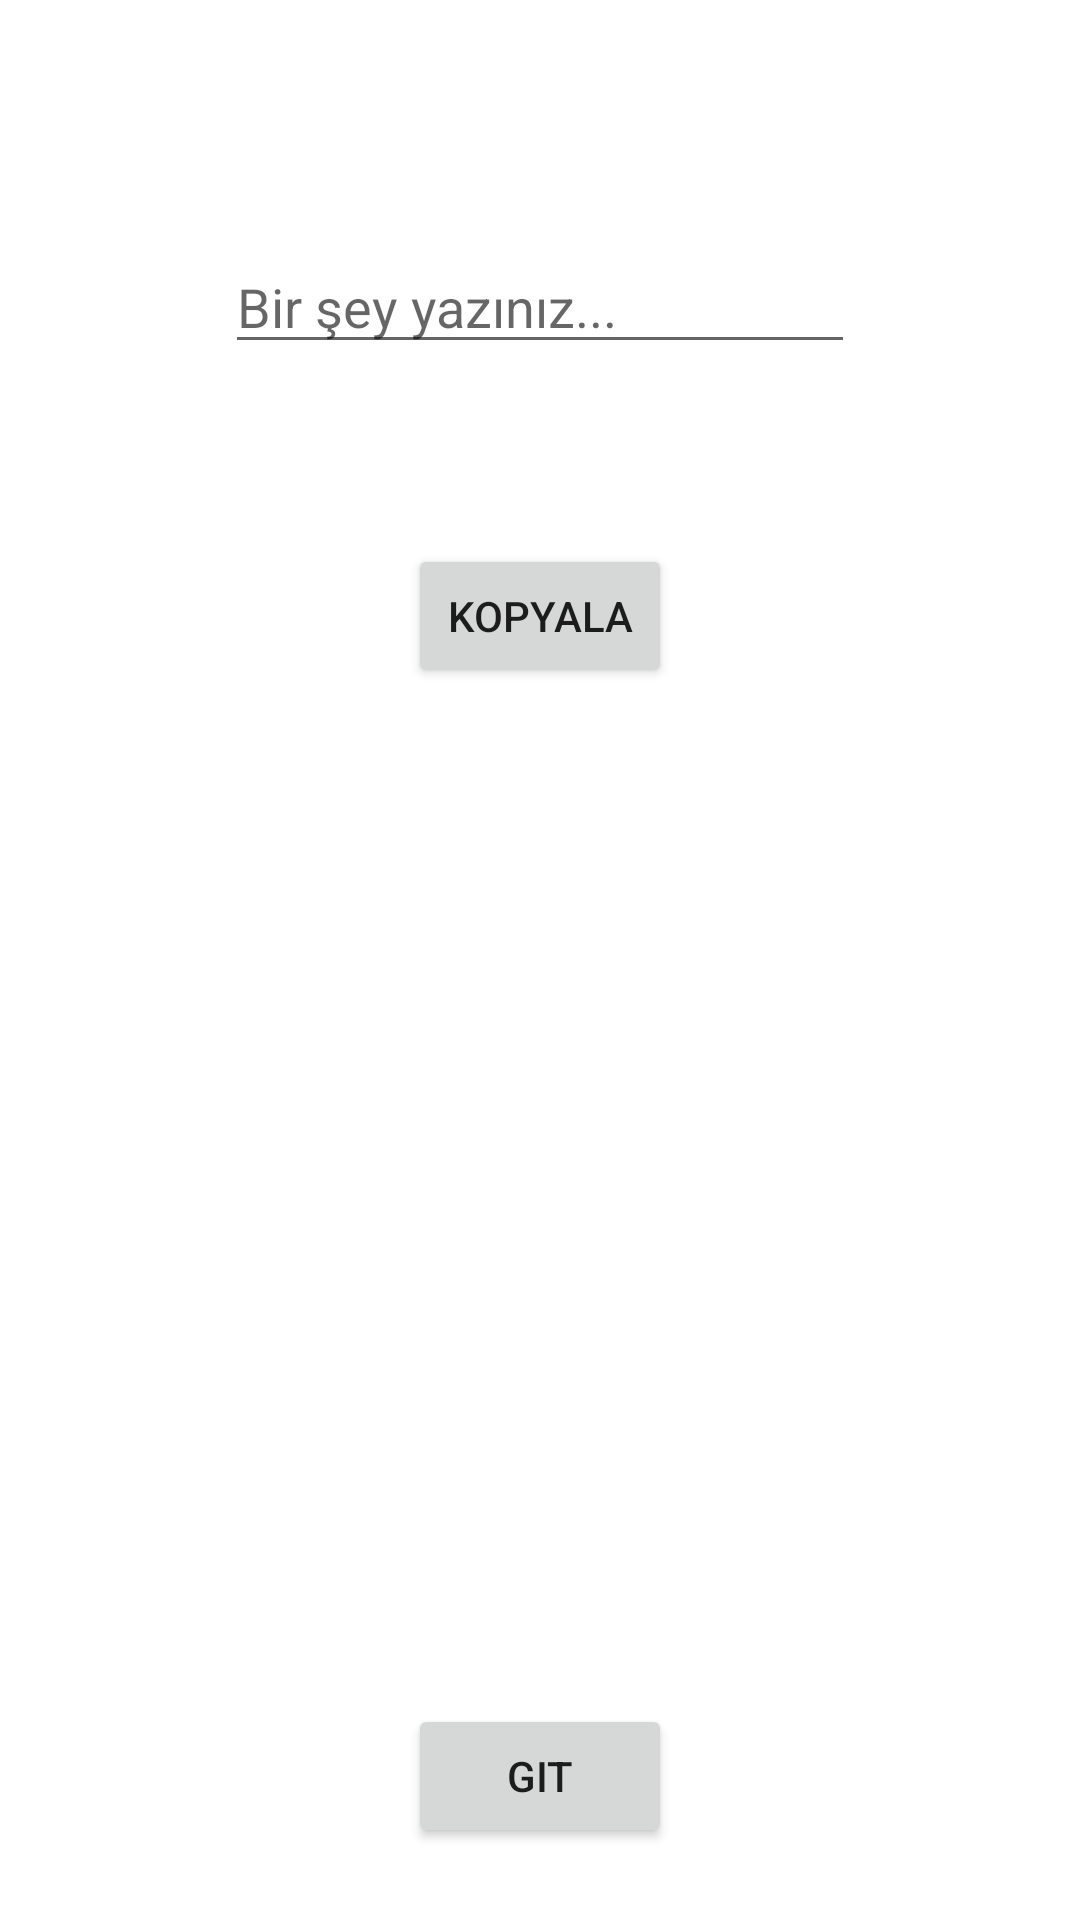

Produce the Android XML layout that renders to this screen, including the resource entries it uses.
<!-- AndroidManifest.xml: application theme Theme.KopyalaYapistirUygulama -->
<!-- res/layout/activity_main.xml -->
<?xml version="1.0" encoding="utf-8"?>
<androidx.constraintlayout.widget.ConstraintLayout xmlns:android="http://schemas.android.com/apk/res/android"
    xmlns:app="http://schemas.android.com/apk/res-auto"
    xmlns:tools="http://schemas.android.com/tools"
    android:layout_width="match_parent"
    android:layout_height="match_parent"
    tools:context=".MainActivity">

    <Button
        android:id="@+id/buttonKopyala"
        android:layout_width="wrap_content"
        android:layout_height="wrap_content"
        android:layout_marginTop="60dp"
        android:text="Kopyala"
        app:layout_constraintEnd_toEndOf="parent"
        app:layout_constraintHorizontal_bias="0.5"
        app:layout_constraintStart_toStartOf="parent"
        app:layout_constraintTop_toBottomOf="@+id/editText" />

    <Button
        android:id="@+id/buttonGit"
        android:layout_width="wrap_content"
        android:layout_height="wrap_content"
        android:layout_marginBottom="24dp"
        android:text="Git"
        app:layout_constraintBottom_toBottomOf="parent"
        app:layout_constraintEnd_toEndOf="parent"
        app:layout_constraintHorizontal_bias="0.5"
        app:layout_constraintStart_toStartOf="parent" />

    <EditText
        android:id="@+id/editText"
        android:layout_width="wrap_content"
        android:layout_height="wrap_content"
        android:layout_marginTop="80dp"
        android:ems="10"
        android:hint="Bir şey yazınız..."
        android:inputType="textPersonName"
        app:layout_constraintEnd_toEndOf="parent"
        app:layout_constraintHorizontal_bias="0.5"
        app:layout_constraintStart_toStartOf="parent"
        app:layout_constraintTop_toTopOf="parent" />
</androidx.constraintlayout.widget.ConstraintLayout>
<!-- resources referenced by this layout -->
<resources>
  <style name="Theme.KopyalaYapistirUygulama" parent="Theme.MaterialComponents.DayNight.DarkActionBar">
          
          <item name="colorPrimary">@color/purple_500</item>
          <item name="colorPrimaryVariant">@color/purple_700</item>
          <item name="colorOnPrimary">@color/white</item>
          
          <item name="colorSecondary">@color/teal_200</item>
          <item name="colorSecondaryVariant">@color/teal_700</item>
          <item name="colorOnSecondary">@color/black</item>
          
          <item name="android:statusBarColor" tools:targetApi="l">?attr/colorPrimaryVariant</item>
          
      </style>
  <!-- not gathered from this repository: default colours our renderer supplied (Android Studio template values) -->
  <color name="purple_500">#FF6200EE</color>
  <color name="purple_700">#FF3700B3</color>
  <color name="teal_200">#FF03DAC5</color>
  <color name="teal_700">#FF018786</color>
  <color name="black">#FF000000</color>
  <color name="white">#FFFFFFFF</color>
</resources>
